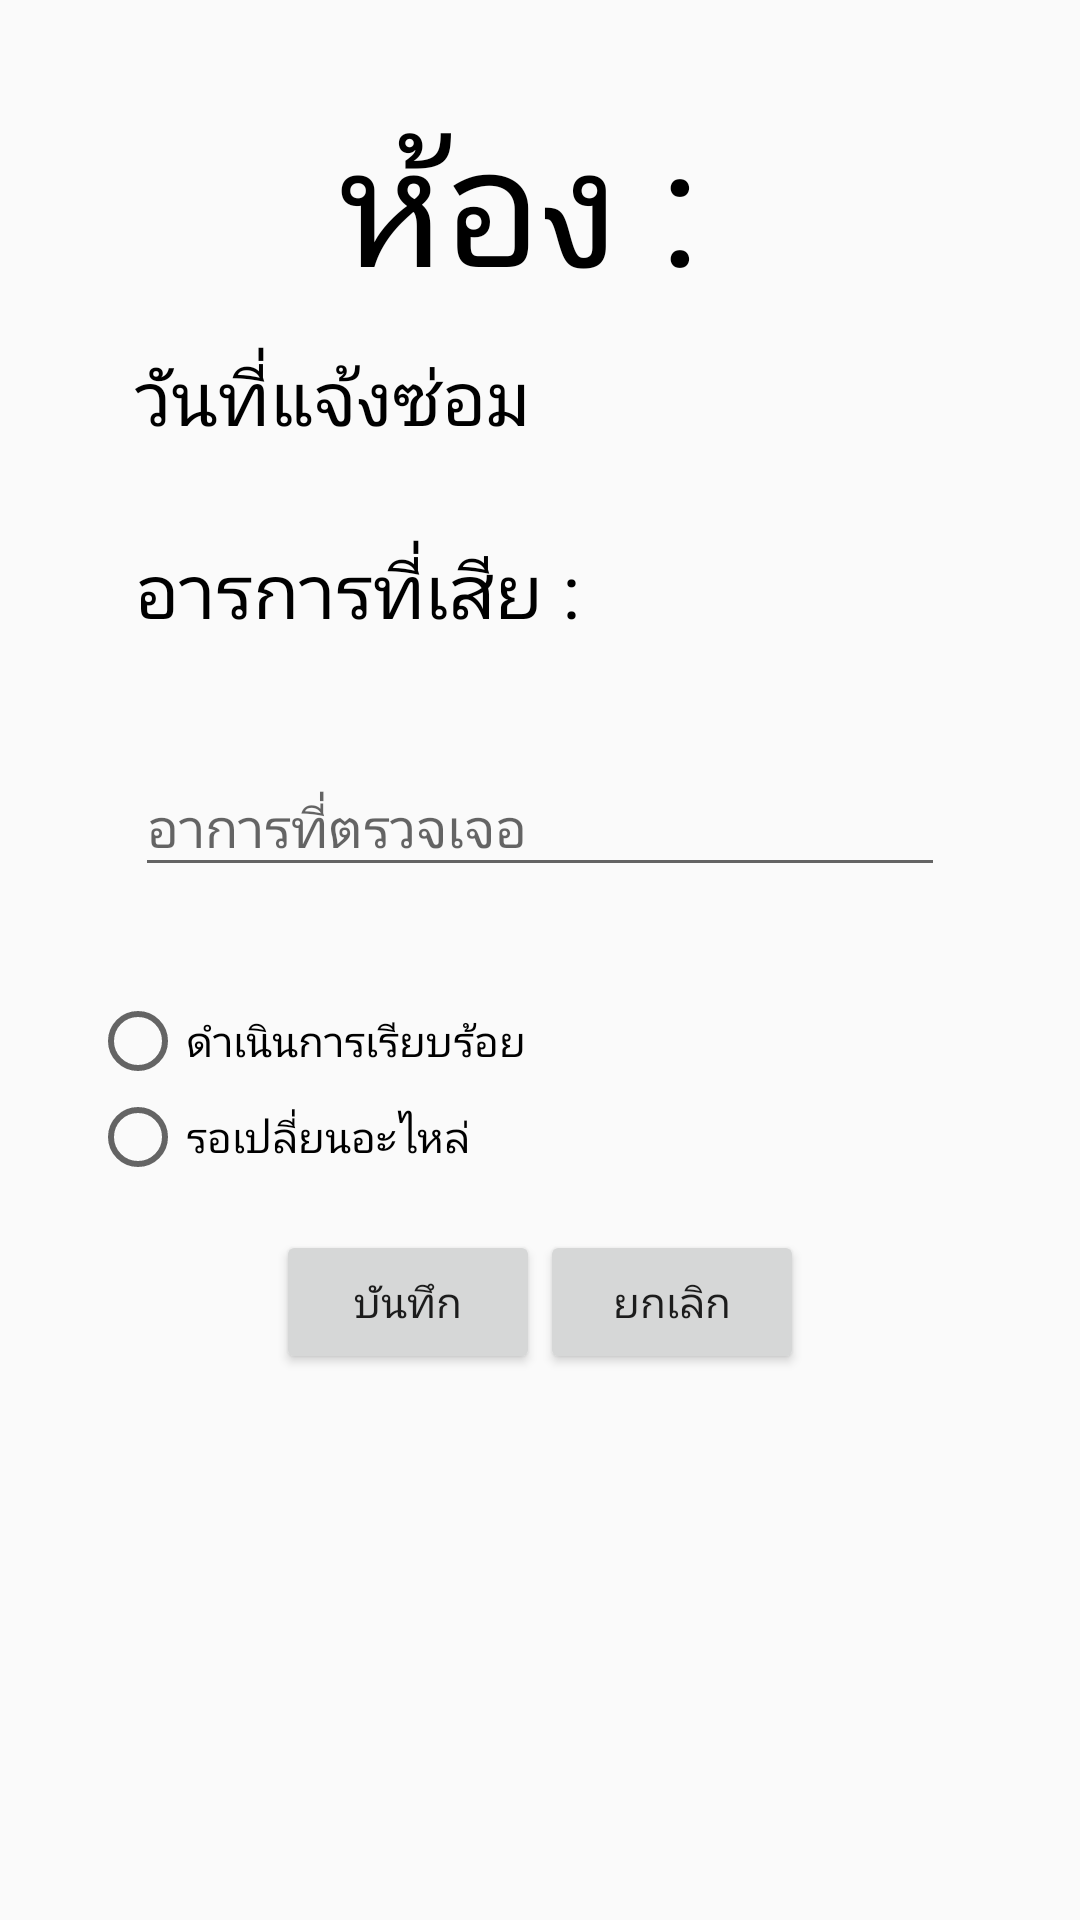

Produce the Android XML layout that renders to this screen, including the resource entries it uses.
<!-- AndroidManifest.xml: application theme Theme.ComputerRepair -->
<!-- res/layout/fragment_getjob.xml -->
<?xml version="1.0" encoding="utf-8"?>
<LinearLayout xmlns:android="http://schemas.android.com/apk/res/android"
    xmlns:app="http://schemas.android.com/apk/res-auto"
    xmlns:tools="http://schemas.android.com/tools"
    android:layout_width="match_parent"
    android:layout_height="match_parent"
    android:layout_gravity="center"
    android:orientation="vertical"
    android:padding="30dp">

    <LinearLayout
        android:layout_width="wrap_content"
        android:layout_height="wrap_content"
        android:layout_gravity="center"
        android:orientation="horizontal">

        <TextView
            style="@style/TextViewLargeApplicationSub"
            android:layout_width="0dp"
            android:layout_height="70dp"
            android:layout_weight="1"
            android:text="ห้อง : "
            android:textSize="55dp" />


    </LinearLayout>

    <TextView
        android:id="@+id/tv_dete"
        style="@style/TextViewLargeApplicationSub"
        android:layout_width="wrap_content"
        android:layout_height="wrap_content"
        android:padding="15dp"
        android:text="วันที่แจ้งซ่อม"
        android:textSize="25dp" />

    <LinearLayout
        android:layout_width="wrap_content"
        android:layout_height="64dp"
        android:orientation="horizontal"
        android:padding="15dp">

        <TextView
            android:id="@+id/tv_detail"
            style="@style/TextViewLargeApplicationSub"
            android:layout_width="0dp"
            android:layout_height="49dp"
            android:layout_gravity="left"
            android:layout_weight="1"
            android:text="อารการที่เสีย : "
            android:textSize="25dp" />
    </LinearLayout>


    <com.google.android.material.textfield.TextInputLayout
        android:layout_width="match_parent"
        android:layout_height="wrap_content"
        android:padding="15dp"
        app:errorEnabled="true">

        <com.google.android.material.textfield.TextInputEditText
            android:id="@+id/til_test_result"
            android:layout_width="match_parent"
            android:layout_height="wrap_content"
            android:hint="อาการที่ตรวจเจอ" />
    </com.google.android.material.textfield.TextInputLayout>

    <RadioButton
        android:id="@+id/red"
        android:layout_width="wrap_content"
        android:layout_height="wrap_content"
        android:text="ดำเนินการเรียบร้อย" />

    <RadioButton
        android:id="@+id/green"
        android:layout_width="wrap_content"
        android:layout_height="wrap_content"
        android:text="รอเปลี่ยนอะไหล่" />

    <LinearLayout
        android:layout_width="wrap_content"
        android:layout_height="wrap_content"
        android:layout_gravity="center_horizontal"
        android:padding="15dp">


        <Button
            android:id="@+id/Bt_ok"
            android:layout_width="wrap_content"
            android:layout_height="wrap_content"
            android:text="บันทึก" />

        <Button
            android:id="@+id/bt_cancel"
            android:layout_width="wrap_content"
            android:layout_height="wrap_content"
            android:text="ยกเลิก" />
    </LinearLayout>


</LinearLayout>
<!-- resources referenced by this layout -->
<resources>
  <style name="TextViewLargeApplicationSub" parent="TextViewLargeApplication">
          <item name="android:textColor">@android:color/black</item>
          <item name="android:textStyle">normal</item>
          <item name="android:layout_gravity">start</item>
          <item name="android:layout_marginStart">@dimen/base_pow_three</item>
          <item name="android:layout_marginTop">@dimen/base_pow_four</item>
      </style>
  <style name="Theme.ComputerRepair" parent="Theme.AppCompat.DayNight.NoActionBar">
          
          <item name="colorPrimary">@color/purple_500</item>
          <item name="colorPrimaryVariant">@color/colorPrimaryDark</item>
          <item name="colorOnPrimary">@color/white</item>
          
          <item name="colorSecondary">@color/teal_200</item>
          <item name="colorSecondaryVariant">@color/teal_700</item>
          <item name="colorOnSecondary">@color/black</item>
          
          <item name="android:statusBarColor" tools:targetApi="l">?attr/colorPrimaryVariant</item>
          
      </style>
  <style name="TextViewLargeApplication" parent="WrapWrap">
          <item name="android:textSize">@dimen/text_large</item>
  
          <item name="android:textStyle">bold</item>
          <item name="android:layout_gravity">center_horizontal</item>
          <item name="android:layout_centerInParent">true</item>
      </style>
  <color name="purple_500">#FF6200EE</color>
  <color name="colorPrimaryDark">#7A7781</color>
  <color name="white">#FFFFFFFF</color>
  <color name="teal_200">#FF03DAC5</color>
  <color name="teal_700">#FF018786</color>
  <color name="black">#FF000000</color>
  <style name="WrapWrap">
          <item name="android:layout_width">wrap_content</item>
          <item name="android:layout_height">wrap_content</item>
      </style>
</resources>
